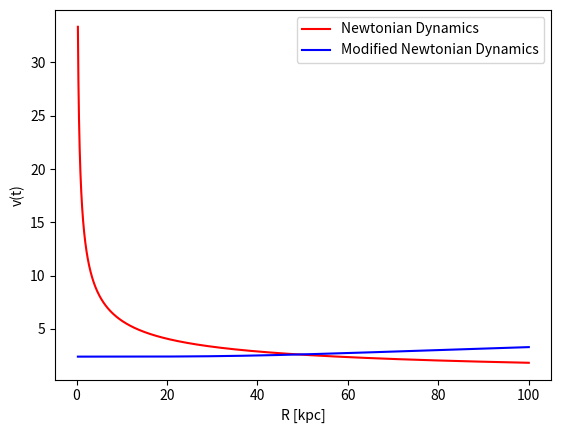

This chart was generated by the following Python code:
import matplotlib.pyplot as plt
import numpy as np
from time import time
from numpy import sqrt

start = time()
def phi_inv(q):
    return sqrt((q**2+sqrt(1+q**2))/2.0)**(-1)
def phi_inverse(q):
    return sqrt(q)*sqrt((1+sqrt(1+(4/q**2)))/2.0)
#Global parameter
a_0 = 10e-2
m = 10e11 #[MO]
R = np.arange(0.3,100,0.001) #[kpc]
G = 13.34*10e-11 #[kpc^3 MO^-1 gy^-2]
#Newton Dynamic
omega = sqrt((G*m)/(4*R**3)) #velocities
vt = omega*R
plt.xlabel("R [kpc]")
plt.ylabel("v(t)")
plt.plot(R,vt, 'r-', label="Newtonian Dynamics")
#MoND
omega = sqrt((a_0/R)*phi_inverse((m*G)/(4.0*a_0*R**2))) #velocities
vt = omega*R
plt.plot(R,vt, 'b-', label="Modified Newtonian Dynamics")
#plt.title("Total Energy of Symplectic Newton Dynamics")
#filename='./figures/plot.png'
#plt.savefig(filename)
print("Time for running ", time()-start, "seconds")
plt.legend()
plt.show()